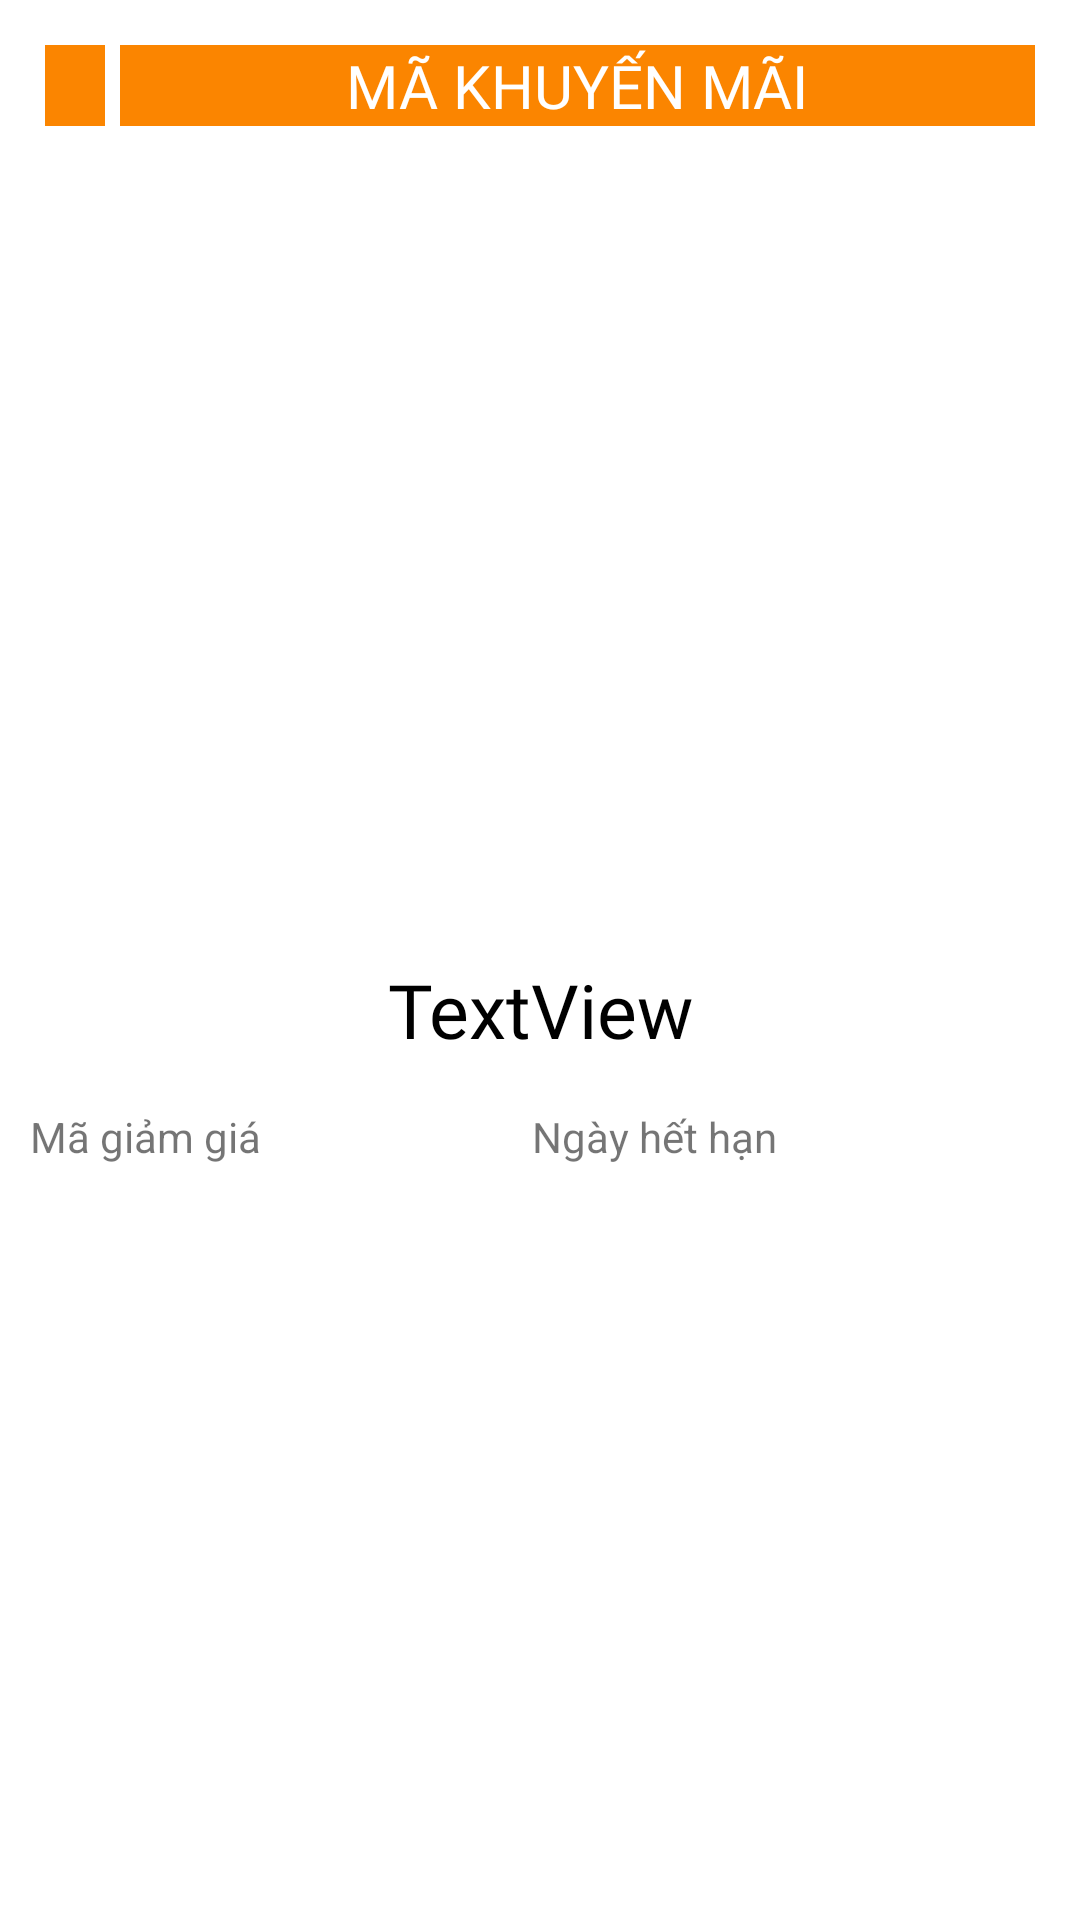

Reconstruct the res/layout file that produces this screen, plus the resources it refers to.
<!-- AndroidManifest.xml: application theme Theme.FinalProjectSupperMarket -->
<!-- res/layout/activity_promotion_display.xml -->
<?xml version="1.0" encoding="utf-8"?>
<LinearLayout xmlns:android="http://schemas.android.com/apk/res/android"
    xmlns:app="http://schemas.android.com/apk/res-auto"
    xmlns:tools="http://schemas.android.com/tools"
    android:layout_width="match_parent"
    android:layout_height="match_parent"
    android:orientation="vertical"
    android:padding="10dp"
    tools:context=".Promotion.PromotionDisplay">

    <LinearLayout
        android:layout_width="match_parent"
        android:layout_height="wrap_content"
        android:layout_marginBottom="5dp"
        android:orientation="horizontal"
        android:padding="5dp">

        <ImageButton
            android:id="@+id/btnPromotionBack"
            android:layout_width="wrap_content"
            android:layout_height="match_parent"
            android:layout_marginRight="5dp"
            android:background="@color/main_color"
            android:fontFamily="@font/inter_bold"
            android:padding="10dp"
            app:srcCompat="@drawable/ic_baseline_arrow_back_24" />

        <TextView
            android:id="@+id/textView4"
            android:layout_width="match_parent"
            android:layout_height="match_parent"
            android:layout_gravity="center"
            android:background="@color/main_color"
            android:fontFamily="@font/inter_bold"
            android:gravity="center"
            android:text="MÃ KHUYẾN MÃI"
            android:textColor="#FFFFFF"
            android:textSize="20dp" />
    </LinearLayout>

    <ImageView
        android:id="@+id/qrCode"
        android:layout_width="match_parent"
        android:layout_height="0dp"
        android:layout_marginTop="10dp"
        android:layout_weight="1"
        tools:srcCompat="@tools:sample/avatars" />

    <TextView
        android:id="@+id/displayPromotionTitle"
        android:layout_width="match_parent"
        android:layout_height="wrap_content"
        android:layout_marginTop="16dp"
        android:fontFamily="@font/inter_bold"
        android:text="TextView"
        android:textAlignment="center"
        android:textColor="#000000"
        android:textSize="25dp" />

    <LinearLayout
        android:layout_width="match_parent"
        android:layout_height="wrap_content"
        android:layout_marginTop="16dp"
        android:layout_weight="1"
        android:orientation="horizontal">

        <TextView
            android:id="@+id/textView17"
            android:layout_width="wrap_content"
            android:layout_height="wrap_content"
            android:layout_weight="1"
            android:text="Mã giảm giá" />

        <TextView
            android:id="@+id/displayPromotionCode"
            android:layout_width="wrap_content"
            android:layout_height="wrap_content"
            android:layout_weight="2"
            android:textColor="#ff0000" />

        <TextView
            android:id="@+id/textView"
            android:layout_width="wrap_content"
            android:layout_height="wrap_content"
            android:layout_weight="1"
            android:text="Ngày hết hạn" />

        <TextView
            android:id="@+id/promotionExpiredDate"
            android:layout_width="wrap_content"
            android:layout_height="wrap_content"
            android:layout_weight="2"
            android:textColor="#ff0000" />
    </LinearLayout>
</LinearLayout>
<!-- resources referenced by this layout -->
<resources>
  <color name="main_color">#FB8500</color>
  <style name="Theme.FinalProjectSupperMarket" parent="Theme.MaterialComponents.Light.NoActionBar">
          
          <item name="colorPrimary">@color/purple_500</item>
          <item name="colorPrimaryVariant">@color/purple_700</item>
          <item name="colorOnPrimary">@color/white</item>
          
          <item name="colorSecondary">@color/teal_200</item>
          <item name="colorSecondaryVariant">@color/teal_700</item>
          <item name="colorOnSecondary">@color/black</item>
          
          <item name="android:statusBarColor">?attr/colorPrimaryVariant</item>
          
      </style>
  <color name="purple_500">#FF6200EE</color>
  <color name="purple_700">#FF3700B3</color>
  <color name="white">#FFFFFFFF</color>
  <color name="teal_200">#FF03DAC5</color>
  <color name="teal_700">#FF018786</color>
  <color name="black">#FF000000</color>
</resources>
